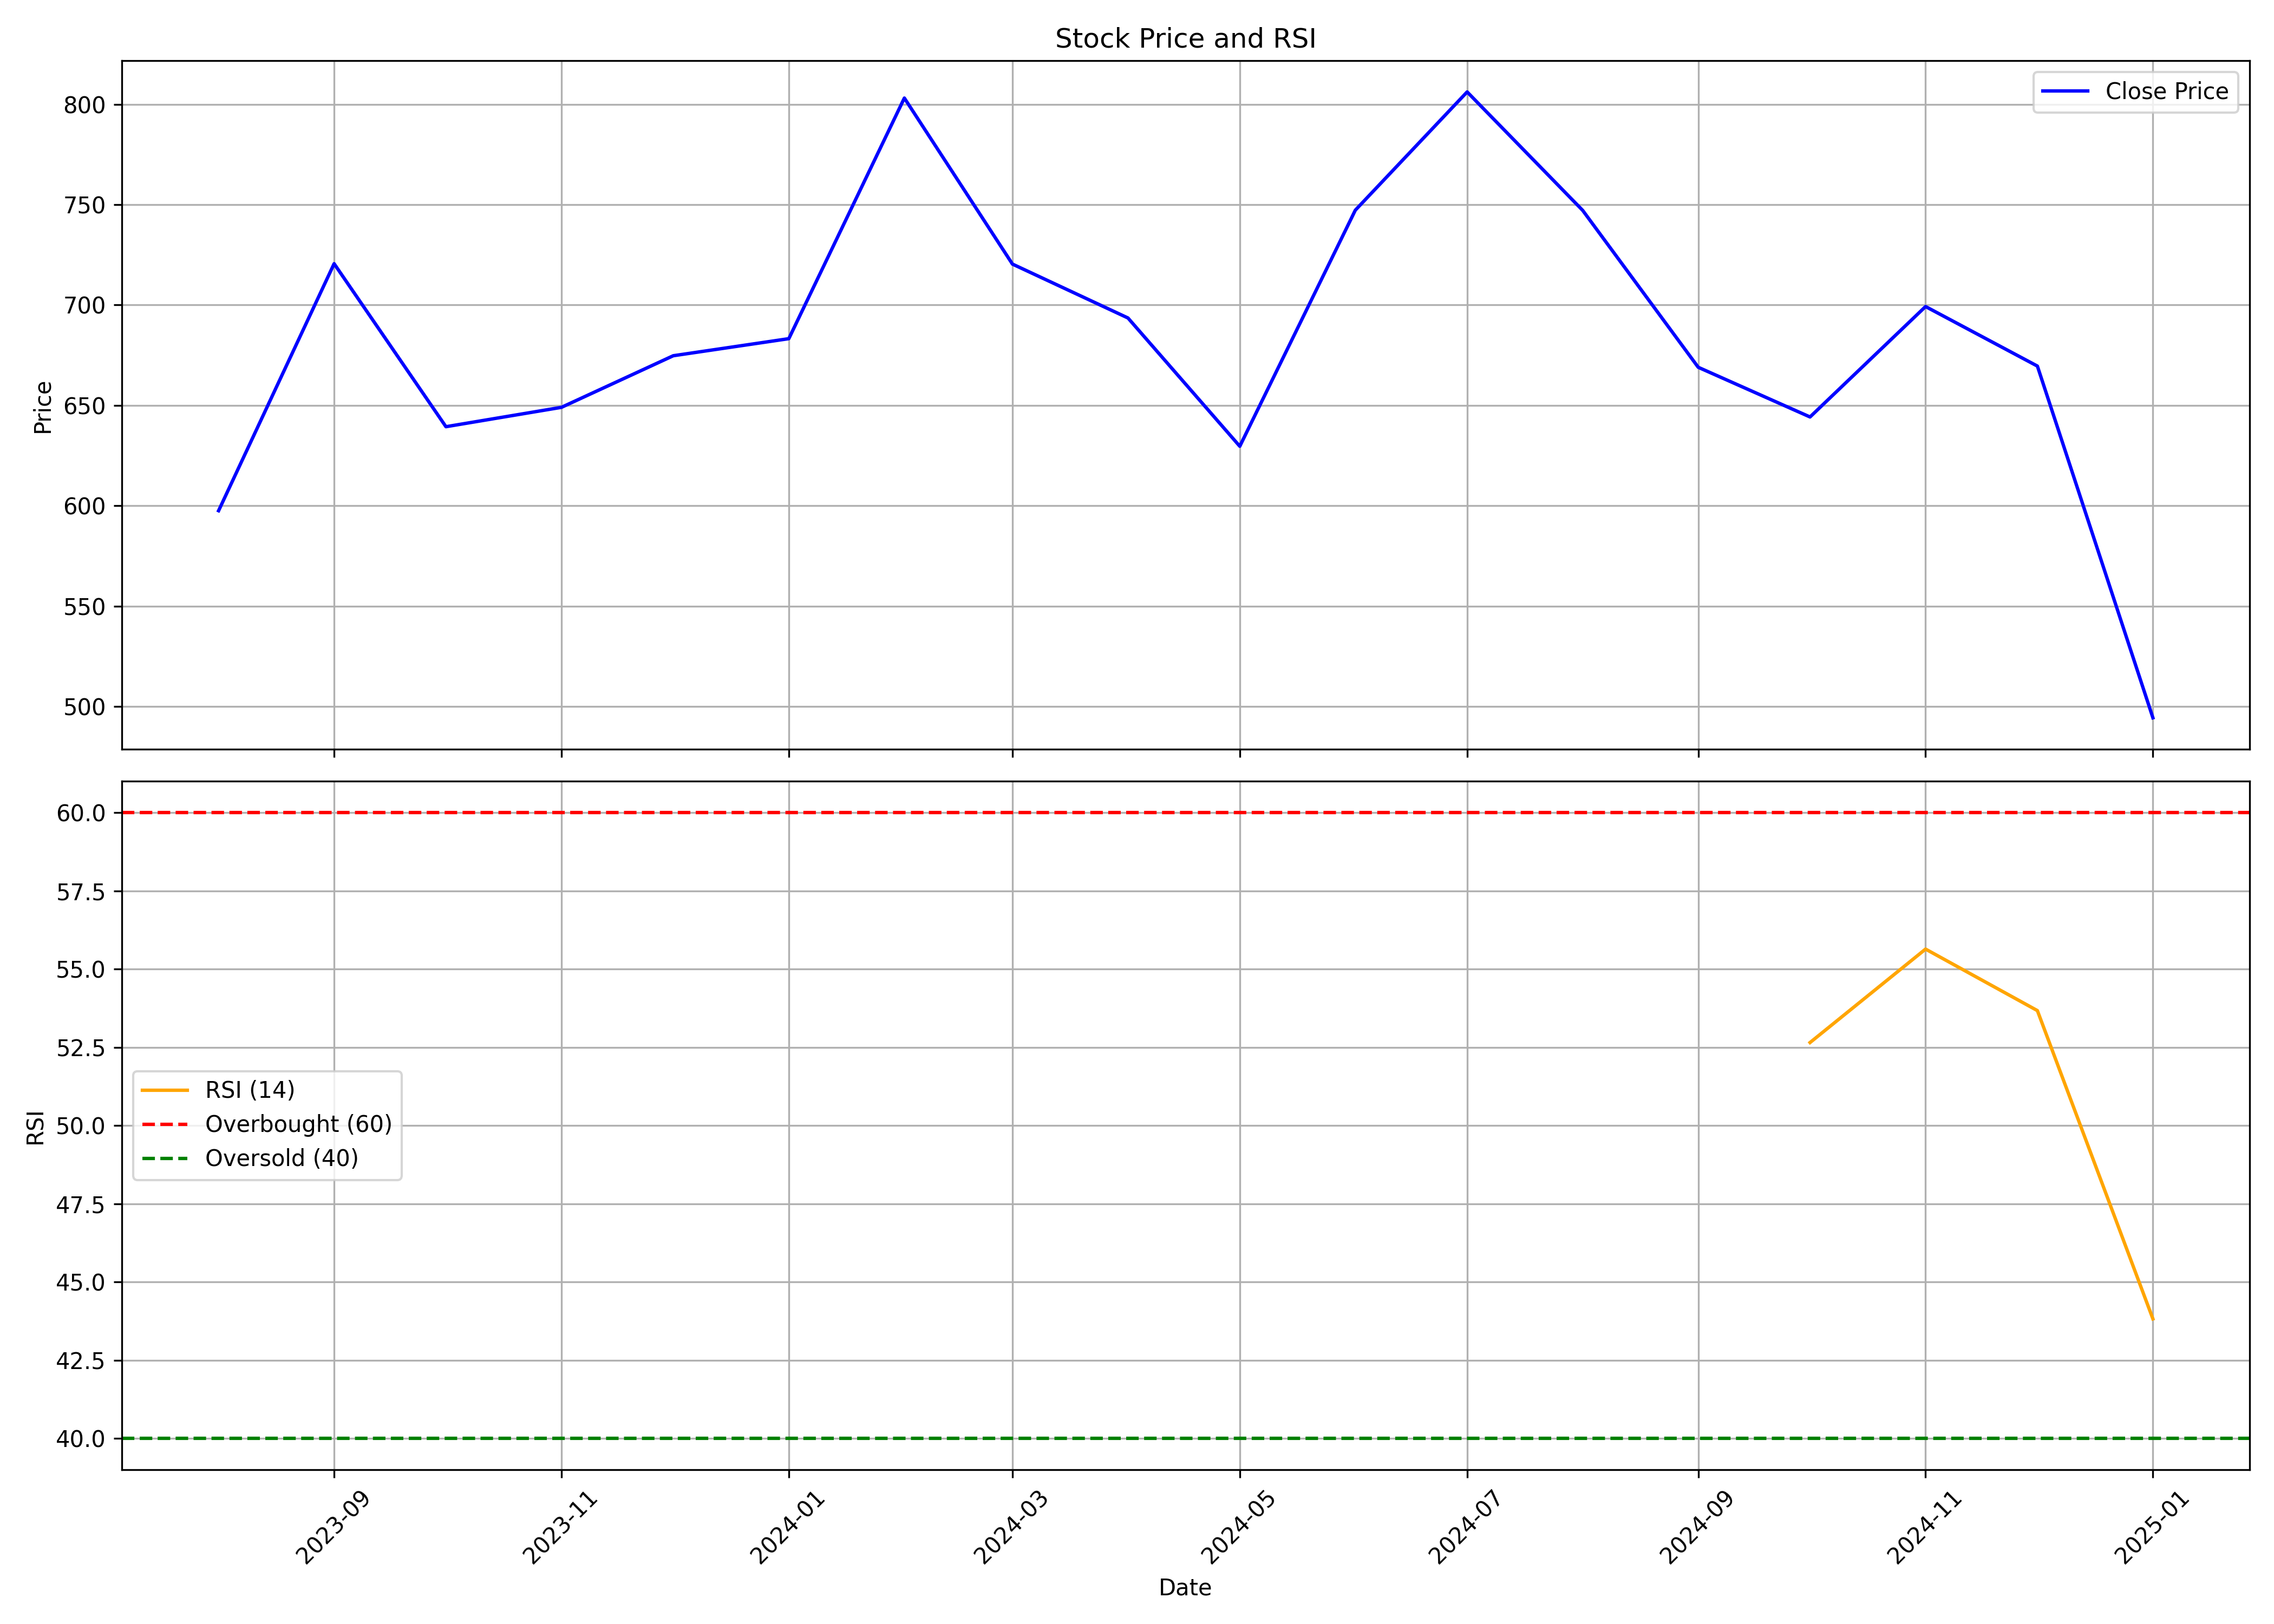

The table this chart was drawn from, first rows:
, date, symbol, open, high, low, close, volume, rsi
0, 2023-08-01, CYIENTDLM, 514.8, 604.0, 466, 597.5, 8487359, 
1, 2023-09-01, CYIENTDLM, 605.0, 778.9, 605.0, 720.6, 9083981, 
2, 2023-10-01, CYIENTDLM, 720.6, 747.7, 605.2, 639.4, 7756364, 
3, 2023-11-01, CYIENTDLM, 642.8, 692.0, 629.0, 649, 2786612, 
4, 2023-12-01, CYIENTDLM, 661.0, 695.8, 612.3, 674.8, 6791698, 
5, 2024-01-01, CYIENTDLM, 685.0, 717.0, 635.5, 683.2, 5156298, 
6, 2024-02-01, CYIENTDLM, 689.8, 883.8, 666.2, 803.1, 11166484, 
7, 2024-03-01, CYIENTDLM, 812.9, 820.0, 650.1, 720.4, 3231175, 
8, 2024-04-01, CYIENTDLM, 725.0, 780.0, 656.2, 693.5, 9191403, 
9, 2024-05-01, CYIENTDLM, 693.5, 700.0, 627.2, 629.7, 3737336, 
10, 2024-06-01, CYIENTDLM, 633.0, 765.8, 580.6, 747.2, 11648372, 
11, 2024-07-01, CYIENTDLM, 747.0, 870.0, 726.0, 806.2, 11279013, 
12, 2024-08-01, CYIENTDLM, 804.5, 840.8, 741.5, 747.2, 7427606, 
13, 2024-09-01, CYIENTDLM, 745, 750.8, 661.6, 669.0, 7047380, 
14, 2024-10-01, CYIENTDLM, 677.0, 721.9, 600.2, 644.2, 6577261, 52.65
15, 2024-11-01, CYIENTDLM, 658.0, 705.1, 611.2, 699.2, 4308324, 55.64
16, 2024-12-01, CYIENTDLM, 698, 744.2, 647.3, 669.6, 5641692, 53.67
17, 2025-01-01, CYIENTDLM, 669.6, 690, 453.3, 494.4, 8550100, 43.82
